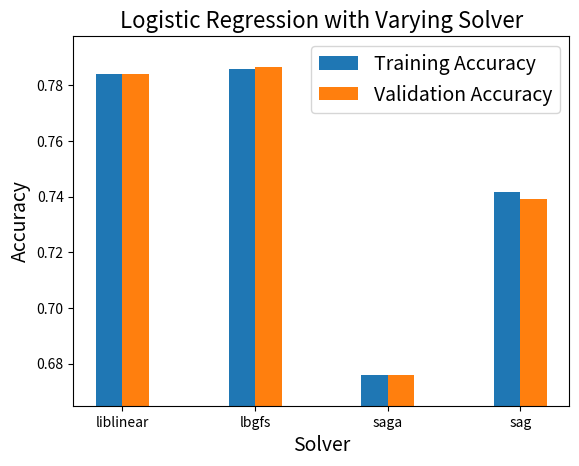
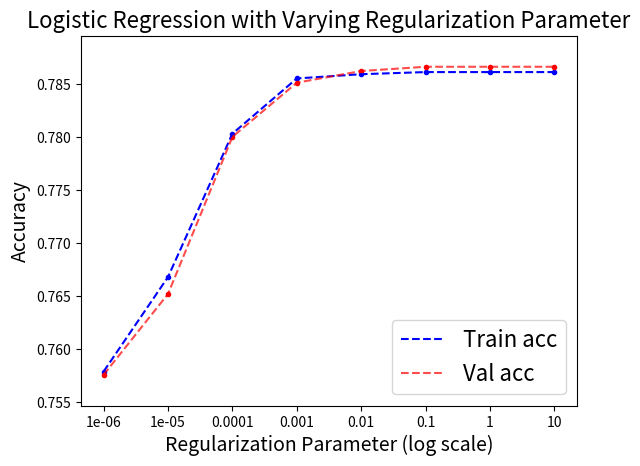
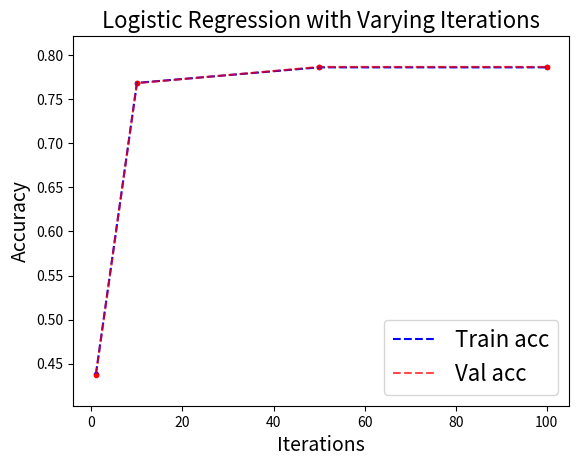
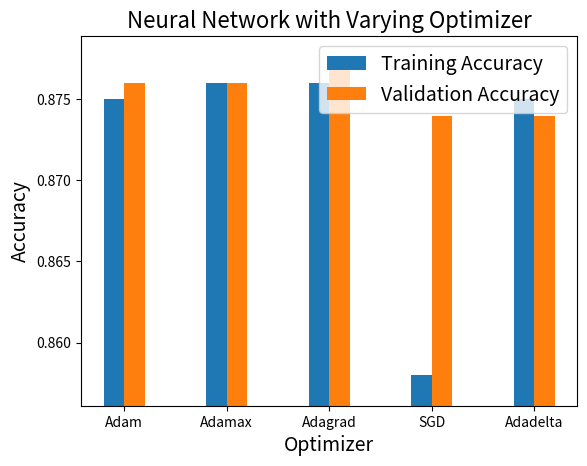
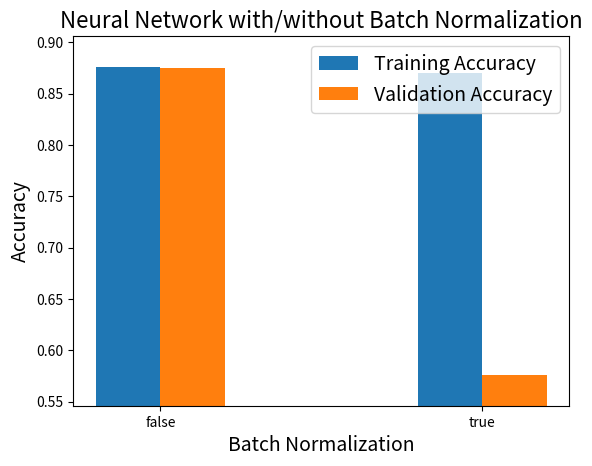
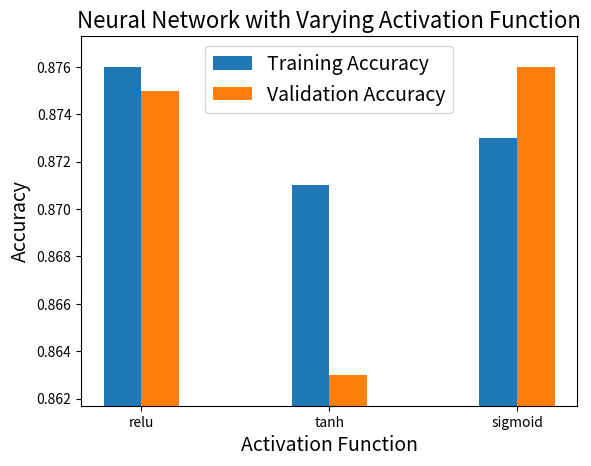

Recreate these plots in Python, in order.
import matplotlib.pyplot as plt
import pylab as pl
import numpy as np 

def plotModels(x, train_acc, val_acc, xlabel, ylabel, title):
    min_of_min = min(min(train_acc), min(val_acc))
    max_of_max = max(max(train_acc), max(val_acc))
    min_val = min_of_min - (max_of_max - min_of_min)*0.1
    max_val = max_of_max + (max_of_max - min_of_min)*0.1
    plt.ylim(min_val, max_val)
    ind = np.arange(len(x))
    width = 0.2
    plt.bar(ind, train_acc, width, label='Training Accuracy')
    plt.bar(ind + width, val_acc, width, label='Validation Accuracy')
    plt.ylabel(ylabel, fontsize=14)
    plt.xlabel(xlabel, fontsize=14)
    plt.title(title, fontsize=16)
    plt.xticks(ind + width / 2, x)
    plt.legend(loc='best', fontsize=14)
    plt.show() 

def plotConvergence(x, train_acc, xlabel, ylabel, title, xticks):
    plt.scatter(x, train_acc, c = 'blue', marker = '.')
    plt.plot(x, train_acc, 'b--', label = 'Conv epochs')
    plt.legend(fontsize=14)
    plt.xlabel(xlabel, fontsize=14)
    plt.ylabel(ylabel, fontsize=14)
    min_of_min = min(train_acc)
    max_of_max = max(train_acc)

    min_val = min_of_min - (max_of_max - min_of_min)*0.1
    max_val = max_of_max + (max_of_max - min_of_min)*0.1
    plt.ylim(min_val, max_val)
    if xticks != None:
        plt.xticks(x, xticks)
    plt.title(title, fontsize=16)
    plt.show()

def plotLine(x, train_acc, val_acc, xlabel, ylabel, title, xticks):
    plt.scatter(x, train_acc, c = 'blue', marker = '.')
    plt.plot(x, train_acc, 'b--', label = 'Train acc')
    plt.scatter(x, val_acc, c = 'red', alpha = 1, marker = '.')
    plt.plot(x, val_acc, 'r--', label ='Val acc', alpha = 0.7)
    plt.legend(fontsize=16)
    plt.xlabel(xlabel,fontsize=14)
    plt.ylabel(ylabel,fontsize=14)
    min_of_min = min(min(train_acc), min(val_acc))
    max_of_max = max(max(train_acc), max(val_acc))

    min_val = min_of_min - (max_of_max - min_of_min)*0.1
    max_val = max_of_max + (max_of_max - min_of_min)*0.1
    plt.ylim(min_val, max_val)
    if xticks != None:
        plt.xticks(x, xticks)
    plt.title(title, fontsize=16)
    plt.show()

def plotParameters(x, train_acc, val_acc, xlabel, ylabel, title):
	plt.plot(x, train_acc, 'g-', label='Training Accuracy')
	plt.plot(x, val_acc, 'b-', label='Validation Accuracy')
	plt.ylabel(ylabel, fontsize=14)
	plt.xlabel(xlabel, fontsize=14)
	plt.title(title, fontsize=16)
	plt.legend(loc='best', fontsize=14)
	plt.show()


################################
####							##
####		 PEGASOS SVM		##
####							##
################################
##
##
##lambda_val_tick = ['2e-8', '2e-6', '2e-4', '0.02', '0.2', '2', '20', '2e2', '2e4']
##lambda_val = [-8,-6,-4,-2,-1,0,1,2,4]
##train_acc = [0.652, 0.652, 0.652, 0.668, 0.748, 0.760, 0.763, 0.801, 0.559]
##val_acc = [0.652, 0.652, 0.652, 0.666, 0.747, 0.760, 0.763, 0.796, 0.557]
##xlabel = 'Regularization Parameter'
##ylabel = 'Accuracy'
##title = 'SVM with Varying Regularization Parameter'
###plotModels(lambda_val, train_acc, val_acc, xlabel, ylabel, title)
##plotLine(lambda_val, train_acc, val_acc, xlabel, ylabel, title, lambda_val_tick)
####
####iterations = [5, 10, 25, 50, 100]
####train_acc = [0.761, 0.762, 0.763, 0.763, 0.764]
####val_acc = [0.760, 0.761, 0.763, 0.763, 0.763]
##
##iterations = np.arange(1, 101)
##train_acc = [0.7122874351178572, 0.7122527542397373, 0.7123683571668035, 0.712472399801163, 0.712530201264696, 0.7125648821428159, 0.7125764424355224, 0.7125995630209357, 0.7126573644844687, 0.7127267262407084, 0.7127498468261216, 0.7128192085823613, 0.7128307688750679, 0.7128654497531878, 0.7129232512167208, 0.7129694923875473, 0.7130272938510803, 0.7130388541437869, 0.7130735350219067, 0.7130966556073199, 0.7131891379489729, 0.7131891379489729, 0.7132584997052125, 0.7132816202906258, 0.7136053084864109, 0.7136168687791175, 0.7136284290718241, 0.7136399893645307, 0.7136515496572373, 0.7136746702426505, 0.7140677201946753, 0.7140677201946753, 0.7141024010727952, 0.7141139613655018, 0.7141833231217415, 0.7141833231217415, 0.714194883414448, 0.7142064437071547, 0.714345167219634, 0.714345167219634, 0.7143682878050472, 0.7143682878050472, 0.7143682878050472, 0.7144376495612869, 0.7144376495612869, 0.7144376495612869, 0.7144607701467001, 0.7144607701467001, 0.7144607701467001, 0.7144723304394067, 0.7144723304394067, 0.7144838907321134, 0.7144954510248199, 0.7144954510248199, 0.7144954510248199, 0.7144954510248199, 0.7144954510248199, 0.7144954510248199, 0.7145185716102331, 0.7145185716102331, 0.7145185716102331, 0.7145185716102331, 0.7145185716102331, 0.7145185716102331, 0.7145301319029398, 0.714553252488353, 0.714553252488353, 0.7145648127810597, 0.7145763730737662, 0.7145763730737662, 0.7145763730737662, 0.7145763730737662, 0.7145763730737662, 0.7146457348300059, 0.7146457348300059, 0.7146572951227125, 0.7146804157081257, 0.7146804157081257, 0.7146804157081257, 0.7146919760008323, 0.7146804157081257, 0.7146804157081257, 0.7146804157081257, 0.7146804157081257, 0.7146804157081257, 0.714703536293539, 0.7147150965862455, 0.7147150965862455, 0.7147150965862455, 0.7147150965862455, 0.7147150965862455, 0.7147150965862455, 0.7147150965862455, 0.7148422598060183, 0.7148422598060183, 0.7148422598060183, 0.7148422598060183, 0.7148538200987249, 0.7148653803914315, 0.7148653803914315]
##val_acc = [0.7122445204846019, 0.7121520392120596, 0.712290761120873, 0.7128456487561269, 0.7128456487561269, 0.712891889392398, 0.7129843706649404, 0.7129843706649404, 0.7129843706649404, 0.7130306113012115, 0.7130306113012115, 0.713169333210025, 0.7132155738462961, 0.7132618144825673, 0.7133080551188384, 0.7133080551188384, 0.7132618144825673, 0.7132618144825673, 0.7132618144825673, 0.7132618144825673, 0.7132618144825673, 0.7133080551188384, 0.713493017663923, 0.713493017663923, 0.7136317395727365, 0.7135854989364654, 0.7135854989364654, 0.7136317395727365, 0.7136317395727365, 0.7136779802090076, 0.7140016646629057, 0.7140479052991769, 0.7141403865717192, 0.7141403865717192, 0.7141403865717192, 0.7141403865717192, 0.7141403865717192, 0.7141403865717192, 0.7142791084805327, 0.7142791084805327, 0.7142791084805327, 0.7142791084805327, 0.7142791084805327, 0.7144178303893461, 0.7144178303893461, 0.7144178303893461, 0.7144178303893461, 0.7144178303893461, 0.7144178303893461, 0.7144178303893461, 0.7144178303893461, 0.7144178303893461, 0.7144178303893461, 0.7144178303893461, 0.7144178303893461, 0.7144178303893461, 0.7145103116618885, 0.7145103116618885, 0.7145103116618885, 0.7145103116618885, 0.7145103116618885, 0.7145103116618885, 0.7145103116618885, 0.7145103116618885, 0.7145103116618885, 0.7145103116618885, 0.7145103116618885, 0.7145103116618885, 0.7144640710256173, 0.7145103116618885, 0.7145103116618885, 0.7145103116618885, 0.7145103116618885, 0.7145565522981596, 0.7145565522981596, 0.7145565522981596, 0.7145565522981596, 0.7146027929344307, 0.7146027929344307, 0.7146027929344307, 0.7146027929344307, 0.7146027929344307, 0.7146027929344307, 0.7146027929344307, 0.7146027929344307, 0.7146027929344307, 0.714649033570702, 0.714649033570702, 0.714649033570702, 0.714649033570702, 0.714649033570702, 0.714649033570702, 0.714649033570702, 0.7147877554795155, 0.7147877554795155, 0.7147877554795155, 0.7147877554795155, 0.7148802367520577, 0.7148802367520577, 0.7148802367520577]
##
##iterations = [10, 20, 30, 40, 50, 60, 70, 80, 90, 100]
##train_acc = [train_acc[9], train_acc[19], train_acc[29], train_acc[39], train_acc[49],
##         train_acc[59], train_acc[69], train_acc[79], train_acc[89], train_acc[99]]
##val_acc = [val_acc[9], val_acc[19], val_acc[29], val_acc[39], val_acc[49],
##         val_acc[59], val_acc[69], val_acc[79], val_acc[89], val_acc[99]]
##
##xlabel = 'Iterations'
##ylabel = 'Accuracy'
##title = 'SVM with Varying Iterations'
###plotParameters(iterations, train_acc, val_acc, xlabel, ylabel, title)
##plotLine(iterations, train_acc, val_acc, xlabel, ylabel, title, None)
##
##lambda_val = [600, 750, 790, 800, 810, 850, 900]
##conv = [1, 1, 61, 220, 699, 1000, 1000]
##xlabel = 'Regularization Parameter'
##ylabel = 'Convergence Iterations'
##title = 'SVM Convergence with Varying Regularization Parameter'
###plotModels(lambda_val, train_acc, val_acc, xlabel, ylabel, title)
##plotConvergence(lambda_val, conv, xlabel, ylabel, title, None)
##
##
################################
####							##
####		  KERNEL SVM		##
####							##
################################
##
##epochs_tick = ['1e0', '1e1', '1e2', '1e3', '1e4', '1e5', '1e6', '1e7']
##epochs = [0, 1, 2, 3, 4, 5, 6, 7]
##train_acc = [0.659, 0.311, 0.304, 0.307, 0.316, 0.736, 0.751, 0.763]
##val_acc = [0.657, 0.311, 0.305, 0.308, 0.318, 0.737, 0.750, 0.761]
##xlabel = 'Epochs (log scale)'
##ylabel = 'Accuracy'
##title = 'Linear Kernel SVM with Varying Training Epochs'
##plotLine(epochs, train_acc, val_acc, xlabel, ylabel, title, epochs_tick)
##
### Polynomial Kernel
### fixed coefficient = 1
##degrees = [1, 2, 4, 8, 10]
##train_acc = [0.680, 0.764, 0.681, 0.680, 0.320]
##val_acc = [0.680, 0.762, 0.680, 0.680, 0.320]
##xlabel = 'Degree'
##ylabel = 'Accuracy'
##title = 'Polynomial Kernel SVM with Varying Degree'
##plotLine(degrees, train_acc, val_acc, xlabel, ylabel, title, None)
##
### fix degree = 2
##coeffs = [1e-1, 1, 5, 10, 25, 50, 100]
##train_acc = [0.298,0.764,0.704,0.716,0.733,0.717,0.296]
##val_acc = [0.298,0.762,0.704,0.718,0.734,0.719,0.296]
##xlabel = 'Coefficient'
##ylabel = 'Accuracy'
##title = 'Polynomial Kernel SVM with Varying Coefficient'
##plotLine(coeffs, train_acc, val_acc, xlabel, ylabel, title, None)
##
### Gaussian kernel
##gamma_val_tick = ['2e-10', '2e-5', '0.02', '0.2', '2', '20','2e5']
##gamma_val = [-10, -5, -2, -1, 0, 1, 5]
##train_acc = [0.692,  0.821, 0.875, 0.882, 0.911, 0.957, 0.994]
##val_acc = [0.691, 0.818, 0.872, 0.873, 0.860, 0.768, 0.686]
##xlabel = 'Gamma Value'
##ylabel = 'Accuracy'
##title = 'Gaussian Kernel SVM with Varying Gamma Value'
##plotLine(gamma_val, train_acc, val_acc, xlabel, ylabel, title, gamma_val_tick)
##
## # fix gamma = 0.2
##c_val_tick = ['1e-3', '1e-1', '1e0', '1e1', '1e2', '1e3']
##c_val = [-3, -1, 0, 1, 2, 3]
##train_acc = [0.680, 0.869, 0.880, 0.887, 0.892, 0.897]
##val_acc = [0.679, 0.866, 0.871, 0.869, 0.865, 0.861]
##x_label = 'Regularization Parameter'
##y_label = 'Accuracy'
##title = 'Gaussian Kernel SVM with Varying Regularization Parameter'
##plotLine(c_val, train_acc, val_acc, xlabel, ylabel, title, c_val_tick)


##############################
##							##
##	  LOGISTIC REGRESSION	##
##							##
##############################

regularizer = ['liblinear', 'lbgfs', 'saga', 'sag']
x = [1, 2, 3, 4]
train_acc = [0.7841, 0.7860, 0.6760, 0.7416]
val_acc = [0.7842, 0.7866, 0.6760, 0.7393]
xlabel = 'Solver'
ylabel = 'Accuracy'
title = 'Logistic Regression with Varying Solver'
plotModels(regularizer, train_acc, val_acc, xlabel, ylabel, title)
#plotLine(x, train_acc, val_acc, xlabel, ylabel, title, regularizer)

C = [0.000001, 0.00001, 0.0001, 0.001, 0.01, 0.1, 1, 10]
x = [-6, -5, -4, -3, -2, -1, 0, 1]
train_acc = [0.7579, 0.7668, 0.7803, 0.7855, 0.7859, 0.7861, 0.7861, 0.7861]
val_acc = [0.7576, 0.7652, 0.7800, 0.7851, 0.7862, 0.7866, 0.7866, 0.7866] 
xlabel = 'Regularization Parameter (log scale)'
ylabel = 'Accuracy'
title = 'Logistic Regression with Varying Regularization Parameter'
#plotParameters(C, train_acc, val_acc, xlabel, ylabel, title)
plotLine(x, train_acc, val_acc, xlabel, ylabel, title, C)

iterations = [1, 10, 50, 100]
train_acc = [0.4385, 0.7685, 0.7861, 0.7861]
val_acc = [0.4373, 0.7682, 0.7866, 0.7866]
xlabel = 'Iterations'
ylabel = 'Accuracy'
title = 'Logistic Regression with Varying Iterations'
#plotParameters(iterations, train_acc, val_acc, xlabel, ylabel, title)
plotLine(iterations, train_acc, val_acc, xlabel, ylabel, title, None)

##############################
##							##
##	    NEURAL NETWORKS		##
##							##
##############################
##
### 3 Hidden Layer, Adamax, ReLU, Random Init, 0.1 Dropout, 50 Epochs
### Varying Neurons 
##
### Input -> 100 -> 50 -> 10 -> Output
### Input -> 1000 -> 50 -> 10 -> Output 
### Input -> 5000 -> 50 -> 10 -> Output 
##
##units = [100, 1000, 5000]
##train_acc = [0.875, 0.875, 0.875]
##val_acc = [0.876, 0.871, 0.872]
##xlabel = 'Hidden Units'
##ylabel = 'Accuracy'
##title = 'Neural Network with Varying Hidden Units'
###plotParameters(units, train_acc, val_acc, xlabel, ylabel, title)
##plotLine(units, train_acc, val_acc, xlabel, ylabel, title, None)
##
### Input -> 100 -> 50 -> 10 -> Output
### Input -> 1000 -> 500 -> 100 -> Output 
### Input -> 5000 -> 2500 -> 500 -> Output 
##
##units = [100, 1000, 5000]
##train_acc = [0.875, 0.875, 0.686]
##val_acc = [0.876, 0.872, 0.682]
##xlabel = 'Hidden Units'
##ylabel = 'Accuracy'
##title = 'Neural Network with Varying Hidden Units'
##plotLine(units, train_acc, val_acc, xlabel, ylabel, title, None)
##
### 3 Hidden Layer, Adamax, ReLU, Random Init, 100 Neurons, 50 Epochs
### Dropout 
##dropout = [0, 0.05, 0.1, 0.2, 0.3, 0.5]
##train_acc = [0.876, 0.876, 0.875, 0.874, 0.872, 0.861]
##val_acc = [0.876, 0.875, 0.876, 0.876, 0.877, 0.868]
##xlabel = 'Dropout Probability'
##ylabel = 'Accuracy'
##title = 'Neural Network with Varying Dropout Probability'
##plotLine(dropout, train_acc, val_acc, xlabel, ylabel, title, None)
##
# 3 Hidden Layer, ReLU, Random Init, 100 Neurons, 50 Epochs, 0.05 Dropout
# Optimizer 
optimizer = ['Adam', 'Adamax', 'Adagrad', 'SGD', 'Adadelta']
train_acc = [0.875, 0.876, 0.876, 0.858, 0.875]
val_acc = [0.876, 0.876, 0.877, 0.874, 0.874]
xlabel = 'Optimizer'
ylabel = 'Accuracy'
title = 'Neural Network with Varying Optimizer'
plotModels(optimizer, train_acc, val_acc, xlabel, ylabel, title)

### Adamax, ReLU, Random Init, 100 Neurons, 0.05 Dropout, 50 Epochs
### Hidden Layer 
##
### Input -> 100 -> 50 -> 10 -> Output 
### Input -> 200 -> 100 -> 50 -> 25 -> 10 -> Output 
### Input -> 500 -> 250 -> 150 -> 100 -> 50 -> 25 -> 10 -> Output
##
##hidden_layer = [3, 5, 7]
##train_acc = [0.876, 0.876, 0.875]
##val_acc = [0.875, 0.878, 0.878]
##xlabel = 'Hidden Layers'
##ylabel = 'Accuracy'
##title = 'Neural Network with Varying Hidden Layers'
##plotLine(hidden_layer, train_acc, val_acc, xlabel, ylabel, title, hidden_layer)

# 3 Hidden Layer, Adagrad, ReLU, Random Init, 100 Neurons, 50 Epochs, 0.05 Dropout
# Batch Normalization 
normalization = ['false', 'true']
train_acc = [0.876, 0.870]
val_acc = [0.875, 0.576]
xlabel = 'Batch Normalization'
ylabel = 'Accuracy'
title = 'Neural Network with/without Batch Normalization'
plotModels(normalization, train_acc, val_acc, xlabel, ylabel, title)

# 3 Hidden Layer, Adagrad Random Init, 100 Neurons, 50 Epochs, 0.05 Dropout
activation_fn = ['relu', 'tanh', 'sigmoid']
train_acc = [0.876, 0.871, 0.873]
val_acc = [0.875, 0.863, 0.876]
xlabel = 'Activation Function'
ylabel = 'Accuracy'
title = 'Neural Network with Varying Activation Function'
plotModels(activation_fn, train_acc, val_acc, xlabel, ylabel, title)
